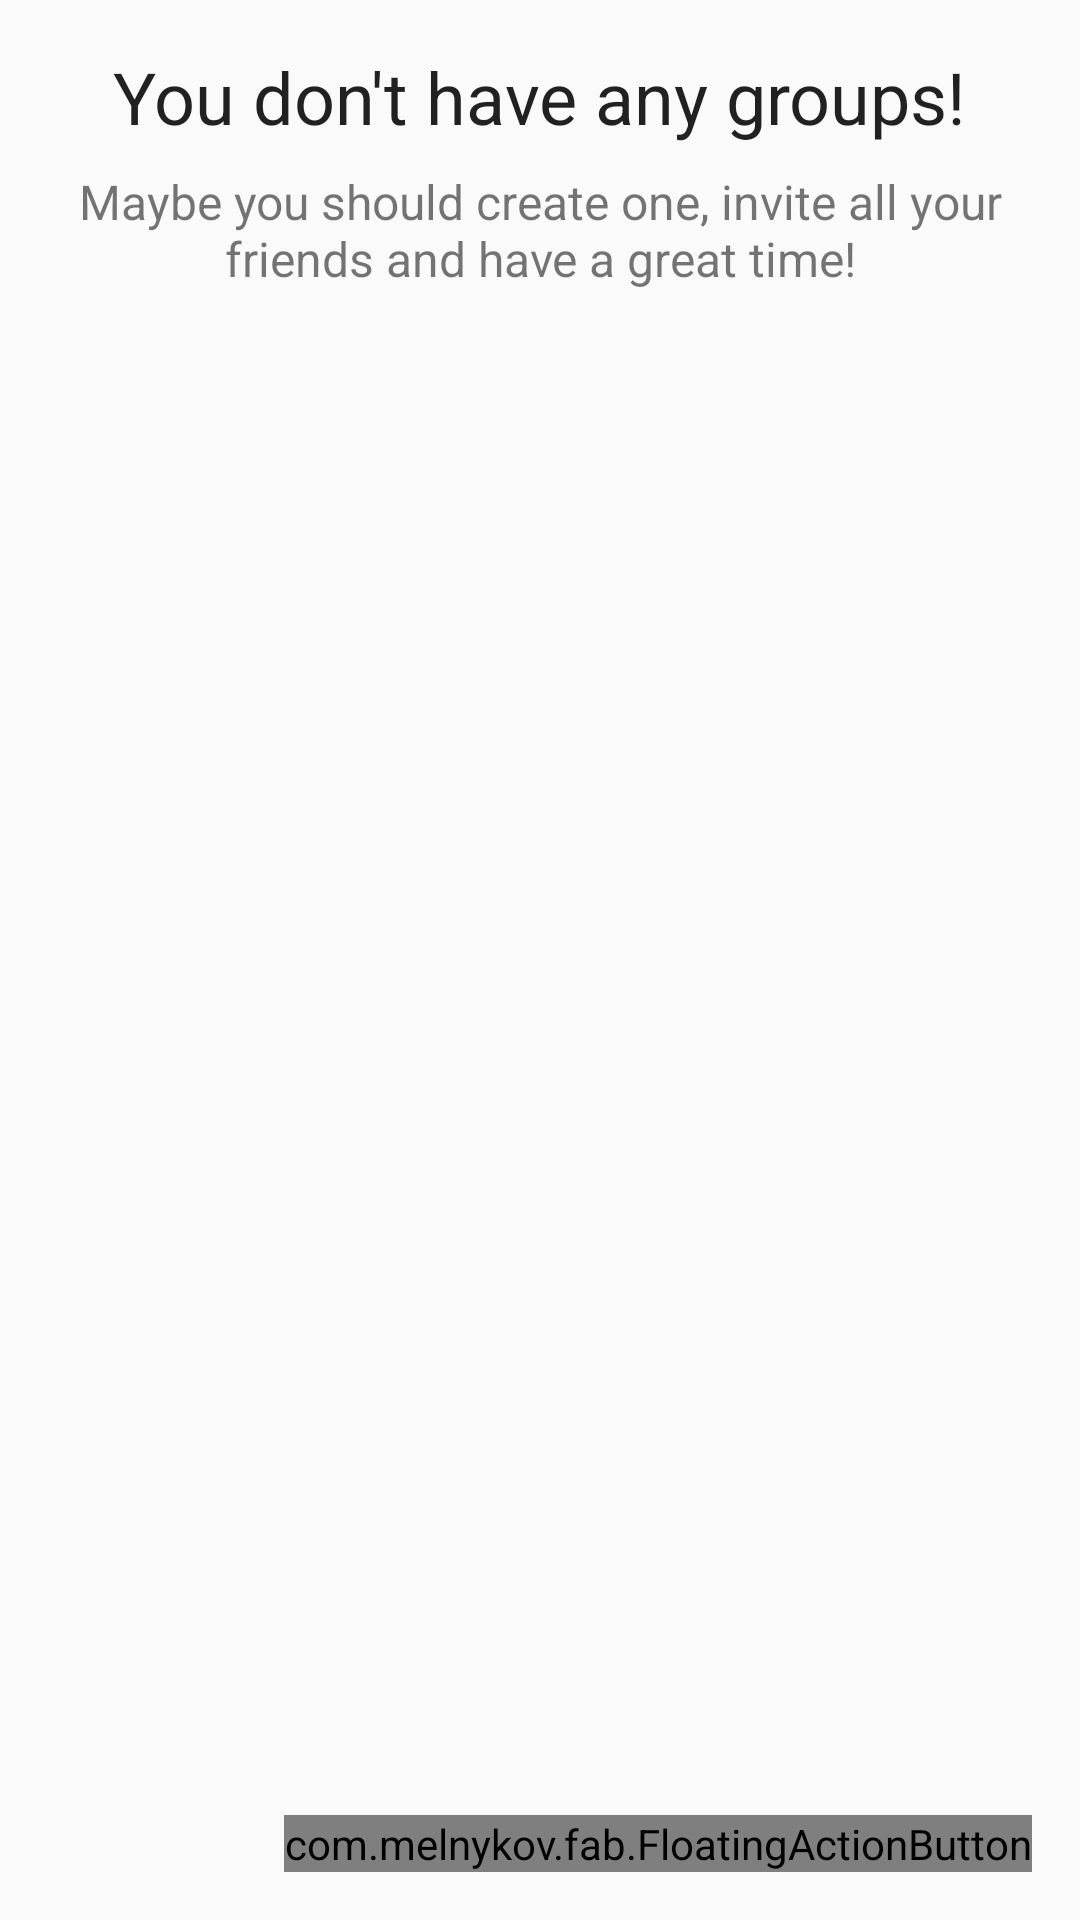

The Android layout XML behind this screen, and the referenced resources:
<!-- AndroidManifest.xml: application theme AppTheme -->
<!-- res/layout/fragment_group.xml -->
<?xml version="1.0" encoding="utf-8"?>
<FrameLayout xmlns:android="http://schemas.android.com/apk/res/android"
    xmlns:fab="http://schemas.android.com/apk/res-auto"
    android:orientation="vertical"
    android:layout_width="match_parent"
    android:layout_height="match_parent"
    >

    <LinearLayout
        android:orientation="vertical"
        android:layout_width="match_parent"
        android:layout_height="match_parent"
        android:gravity="center_horizontal"
        android:paddingLeft="24dp"
        android:paddingRight="24dp">

    <TextView
        android:layout_width="wrap_content"
        android:layout_height="wrap_content"
        style="@style/Base.TextAppearance.AppCompat.Headline"
        android:textColor="@color/primary_text_default_material_light"
        android:text="You don't have any groups!"
        android:layout_marginTop="16dp"
        android:layout_marginBottom="8dp"/>

    <TextView
        android:layout_width="wrap_content"
        android:layout_height="wrap_content"
        android:gravity="center_horizontal"
        style="@style/Base.TextAppearance.AppCompat.Subhead"
        android:textColor="@color/secondary_text_default_material_light"
        android:text="Maybe you should create one, invite all your friends and have a great time!"/>

    </LinearLayout>

    <com.melnykov.fab.FloatingActionButton
        android:id="@+id/library_fab"
        android:layout_width="wrap_content"
        android:layout_height="wrap_content"
        android:layout_gravity="bottom|right"
        android:layout_margin="16dp"
        android:src="@mipmap/ic_add_white_24dp"
        fab:fab_colorNormal="@color/colorAccent"
        fab:fab_colorPressed="@color/colorAccentDark"
        />

</FrameLayout>
<!-- resources referenced by this layout -->
<resources>
  <item name="colorAccent" type="color">#FF4081</item>
  <item name="colorAccentDark" type="color">#C2185B</item>
  <style name="AppTheme" parent="Theme.AppCompat.Light.NoActionBar">
          
  
          <item name="colorPrimary">@color/colorPrimary</item>
          <item name="colorPrimaryDark">@color/colorPrimaryDark</item>
          <item name="android:textColorPrimary">@android:color/white</item>
          <item name="android:alertDialogTheme">@style/AlertDialogCustom</item>
  
      </style>
  <item name="colorPrimary" type="color">#3F51B5</item>
  <item name="colorPrimaryDark" type="color">#303F9F</item>
  <style name="AlertDialogCustom" parent="Theme.AppCompat.Light.Dialog">
          <item name="alertDialogTheme">@style/dialog</item>
          <item name="colorAccent">@color/colorPrimary</item>
      </style>
  <style name="dialog" parent="Theme.AppCompat.Light.Dialog.Alert">
          <item name="colorAccent">@color/colorPrimary</item>
      </style>
</resources>
